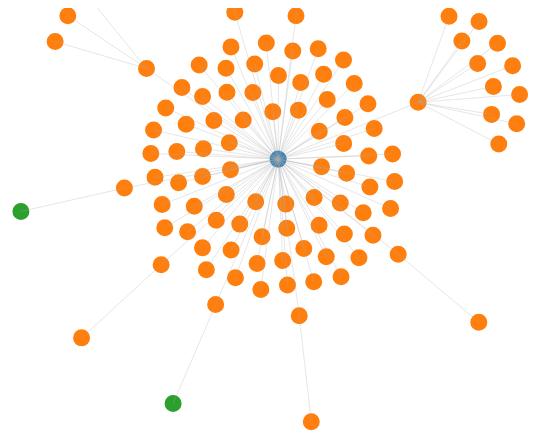
D3 v3 page, settled after 480 driven frames (8 s of simulated time); the page loaded 1 data file(s).


    var height = 500;
    var width = 1280;
    var color = d3.scale.category10();

    var svg = d3.select("body").append("svg")
        .attr("width", width)
        .attr("height", height);

    var force = d3.layout.force()
        .gravity(0.1)
        .distance(40)
        .charge(-400)
        .size([width, height]);

    console.log(d3.layout.force());

    d3.json("citationNetwork.json", function(json) {

        force
            .nodes(json.nodes)
            .links(json.links)
            .start();

        var node = svg.selectAll(".node")
            .data(json.nodes)
            .enter().append("g")
            .attr("class", "node")
            .call(force.drag);

        var link = svg.selectAll(".link")
            .data(json.links)
            .enter().append("line")
            .attr("class", "link");


        // nodes info
        node.append("circle")
            .attr("r", "10")
            .attr('fill', function(d, i) {
                console.log(color(d.group));
                return color(d.group);
            });

        node.append("title")
            .text(function(d) { return d.name });

        var zoomFactor = 0.75;

        // edges  
        force.on("tick", function() {
            node.attr("transform", function(d) { return "translate(" + d.x * zoomFactor + "," + d.y * zoomFactor + ")"; });

            link.attr("x1", function(d) { return d.source.x * zoomFactor; })
                .attr("y1", function(d) { return d.source.y * zoomFactor; })
                .attr("x2", function(d) { return d.target.x * zoomFactor; })
                .attr("y2", function(d) { return d.target.y * zoomFactor; });
        });
    });
    

### data: citationNetwork.json
{
 "nodes": [
  {
   "name": "Low-density parity check codes over GF(q…",
   "group": 0
  },
  {
   "name": "Design of LDPC decoders for improved low…",
   "group": 1
  },
  {
   "name": "Distributed Source Coding Techniques for…",
   "group": 1
  },
  {
   "name": "Performing scalable lossy compression on…",
   "group": 1
  },
  {
   "name": "Low-Density Parity-Check Code with Fast …",
   "group": 1
  },
  {
   "name": "Convergence of Weighted Min-Sum Decoding…",
   "group": 1
  },
  {
   "name": "A more accurate one-dimensional analysis…",
   "group": 1
  },
  {
   "name": "Opportunistic Error Correction for MIMO-…",
   "group": 1
  },
  "... 98 more items"
 ],
 "links": [
  {
   "source": 0,
   "target": 1,
   "weight": 1
  },
  {
   "source": 0,
   "target": 2,
   "weight": 1
  },
  {
   "source": 0,
   "target": 3,
   "weight": 1
  },
  {
   "source": 0,
   "target": 4,
   "weight": 1
  },
  {
   "source": 0,
   "target": 5,
   "weight": 1
  },
  {
   "source": 0,
   "target": 6,
   "weight": 1
  },
  {
   "source": 0,
   "target": 7,
   "weight": 1
  },
  {
   "source": 0,
   "target": 8,
   "weight": 1
  },
  "... 97 more items"
 ]
}